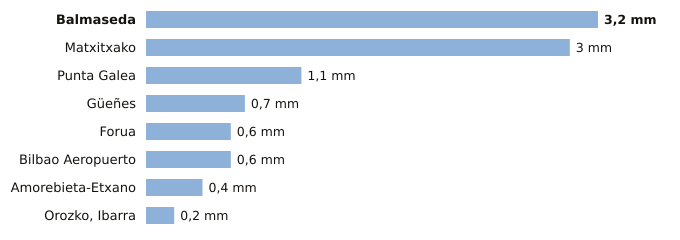

The table this chart was drawn from, first rows:
estacion, provincia, indicativo, mm_6_dias_anteriores, mm_hoy, mm_7_dias, horas_de_hoy
Balmaseda, Bizkaia, 1078C, 3.2, 0.0, 3.2, 1
Matxitxako, Bizkaia, 1057B, 3.0, 0.0, 3.0, 1
Punta Galea, Bizkaia, 1059X, 1.1, 0.0, 1.1, 1
Güeñes, Bizkaia, 1078I, 0.7, 0.0, 0.7, 1
Forua, Bizkaia, 1056K, 0.6, 0.0, 0.6, 1
Bilbao Aeropuerto, Bizkaia, 1082, 0.6, 0.0, 0.6, 1
Amorebieta-Etxano, Bizkaia, 1074C, 0.4, 0.0, 0.4, 1
Orozko, Ibarra, Bizkaia, 1064L, 0.2, 0.0, 0.2, 1
